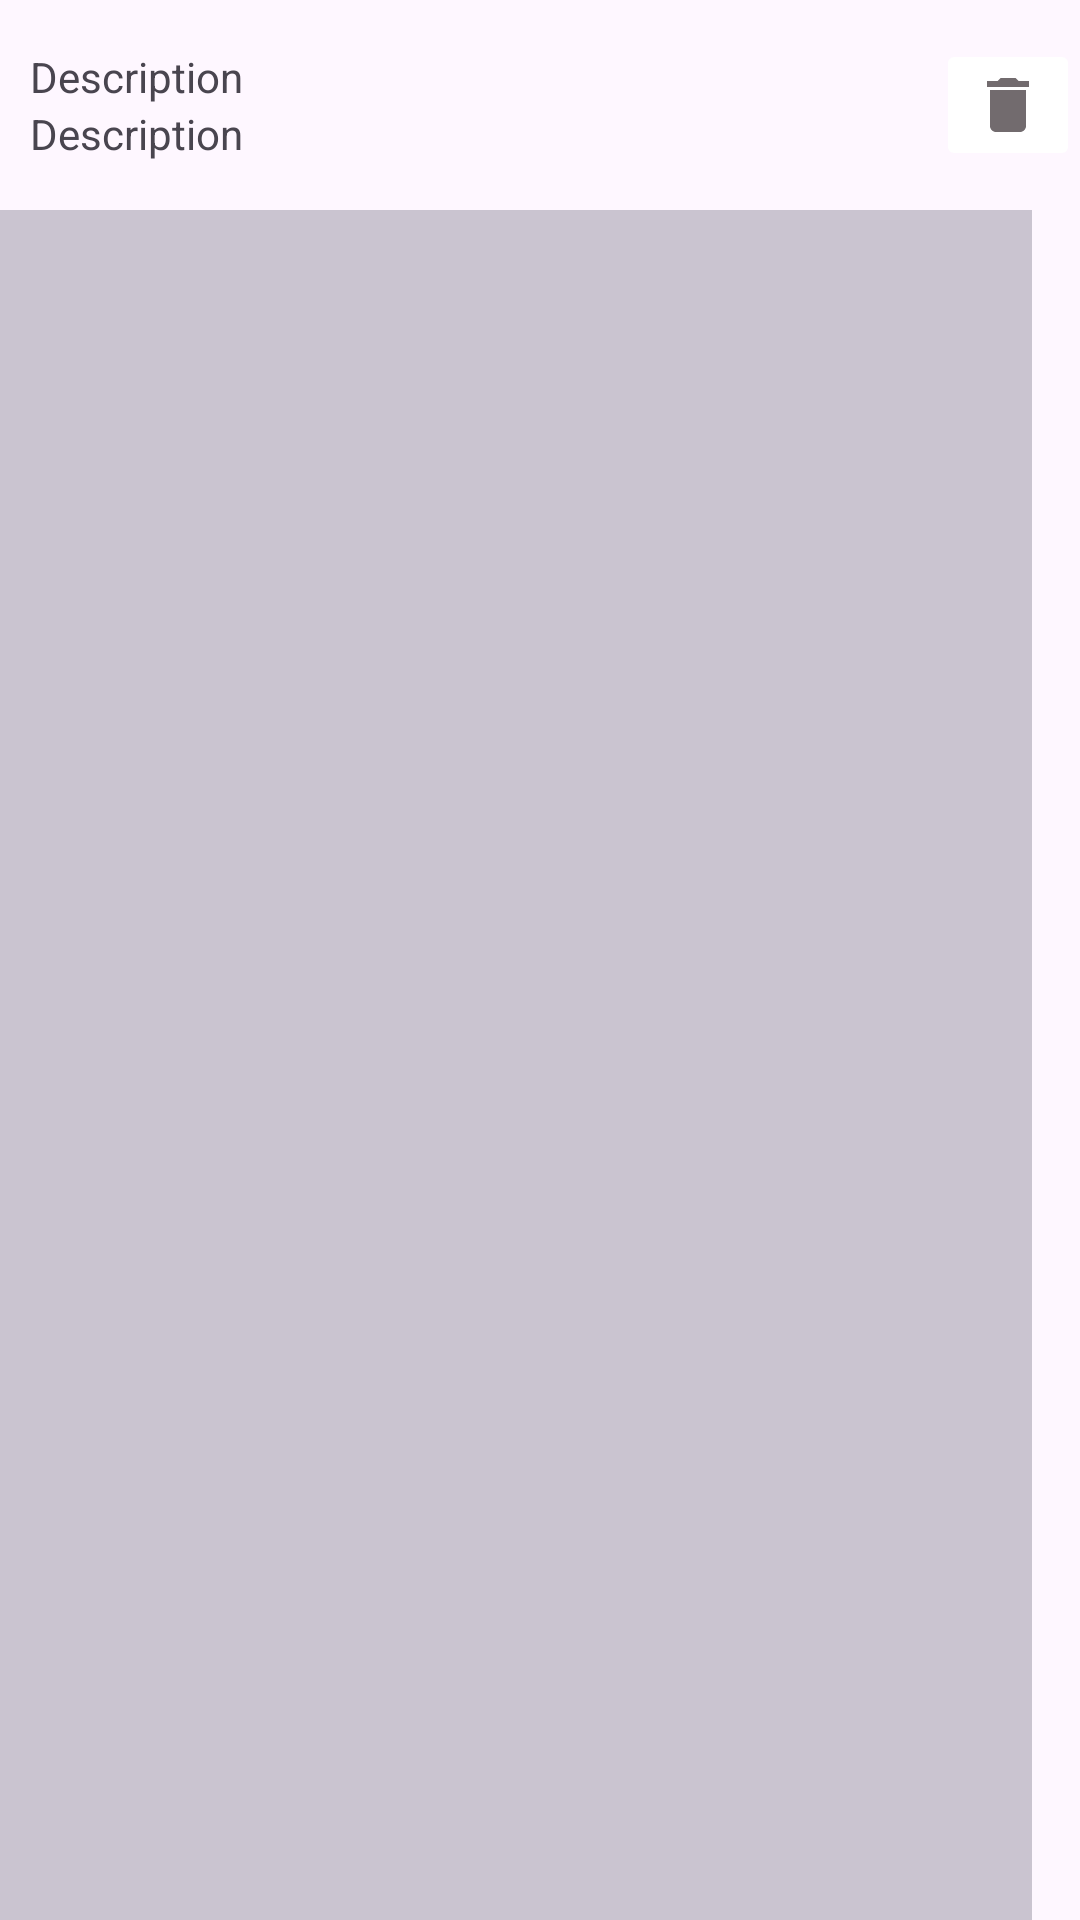

The Android layout XML behind this screen, and the referenced resources:
<!-- AndroidManifest.xml: application theme Theme.Material3.Light -->
<!-- res/layout/shopping_list_item.xml -->
<?xml version="1.0" encoding="utf-8"?>
<RelativeLayout xmlns:android="http://schemas.android.com/apk/res/android"
    xmlns:tools="http://schemas.android.com/tools"
    android:layout_width="match_parent"
    android:layout_height="wrap_content">

    <LinearLayout
        android:layout_width="match_parent"
        android:layout_height="match_parent"
        android:layout_marginTop="@dimen/margin_10_dp"
        android:orientation="vertical"
        tools:ignore="UselessParent">

        <LinearLayout
            android:layout_width="match_parent"
            android:layout_height="50dp"
            android:layout_gravity="center"
            android:orientation="horizontal"
            android:baselineAligned="false">

            <LinearLayout
                android:layout_width="120dp"
                android:layout_height="wrap_content"
                android:layout_gravity="center"
                android:orientation="vertical">

                <TextView
                    android:id="@+id/description"
                    android:layout_width="match_parent"
                    android:layout_height="wrap_content"
                    android:layout_marginLeft="@dimen/margin_10_dp"
                    android:text="@string/description"
                    tools:ignore="RtlHardcoded" />

                <TextView
                    android:id="@+id/descriptionCalc"
                    android:layout_width="match_parent"
                    android:layout_height="wrap_content"
                    android:layout_marginLeft="@dimen/margin_10_dp"
                    android:text="@string/description"
                    tools:ignore="RtlHardcoded" />
            </LinearLayout>

            <RelativeLayout
                android:layout_width="0dp"
                android:layout_height="match_parent"
                android:layout_weight="1"
                android:gravity="center|right"
                android:orientation="horizontal"
                tools:ignore="RtlHardcoded">

                <TextView
                    android:id="@+id/valueList"
                    android:layout_width="wrap_content"
                    android:layout_height="wrap_content"
                    android:textSize="@dimen/text_size_20_sp"
                    android:textStyle="bold" />
            </RelativeLayout>

            <RelativeLayout
                android:layout_width="@dimen/width_50_dp"
                android:layout_height="match_parent"
                android:gravity="center|end"
                android:orientation="horizontal">

                <androidx.appcompat.widget.AppCompatImageButton
                    android:id="@+id/removeProduct"
                    android:layout_width="wrap_content"
                    android:layout_height="wrap_content"
                    android:backgroundTint="@color/white"
                    android:src="@drawable/ic_baseline_delete_24" />

            </RelativeLayout>

        </LinearLayout>

        <com.google.android.material.divider.MaterialDivider
            android:layout_width="match_parent"
            android:layout_height="match_parent"
            android:layout_marginTop="@dimen/margin_10_dp"
            android:layout_marginRight="@dimen/margin_16_dp"
            tools:ignore="RtlHardcoded" />

    </LinearLayout>

</RelativeLayout>
<!-- resources referenced by this layout -->
<resources>
  <color name="white">#FFFFFFFF</color>
  <dimen name="margin_10_dp">10dp</dimen>
  <dimen name="margin_16_dp">16dp</dimen>
  <dimen name="text_size_20_sp">20sp</dimen>
  <dimen name="width_50_dp">50dp</dimen>
  <!-- drawable ic_baseline_delete_24 (drawable) -->
  <vector android:height="24dp" android:tint="#726B6E"
      android:viewportHeight="24" android:viewportWidth="24"
      android:width="24dp" xmlns:android="http://schemas.android.com/apk/res/android">
      <path android:fillColor="@android:color/white" android:pathData="M6,19c0,1.1 0.9,2 2,2h8c1.1,0 2,-0.9 2,-2V7H6v12zM19,4h-3.5l-1,-1h-5l-1,1H5v2h14V4z"/>
  </vector>
  <string name="description">Description</string>
</resources>
